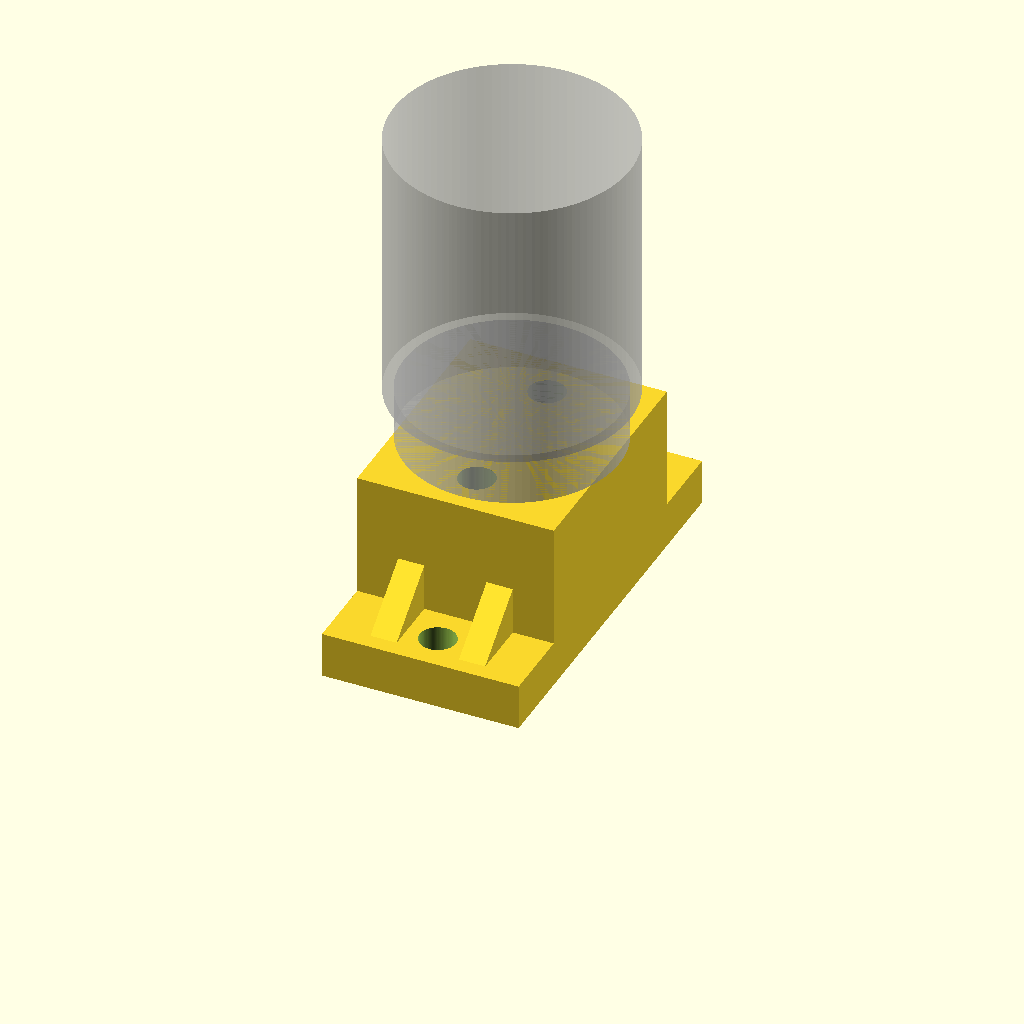
Cell 1 — every parameter at its default value.
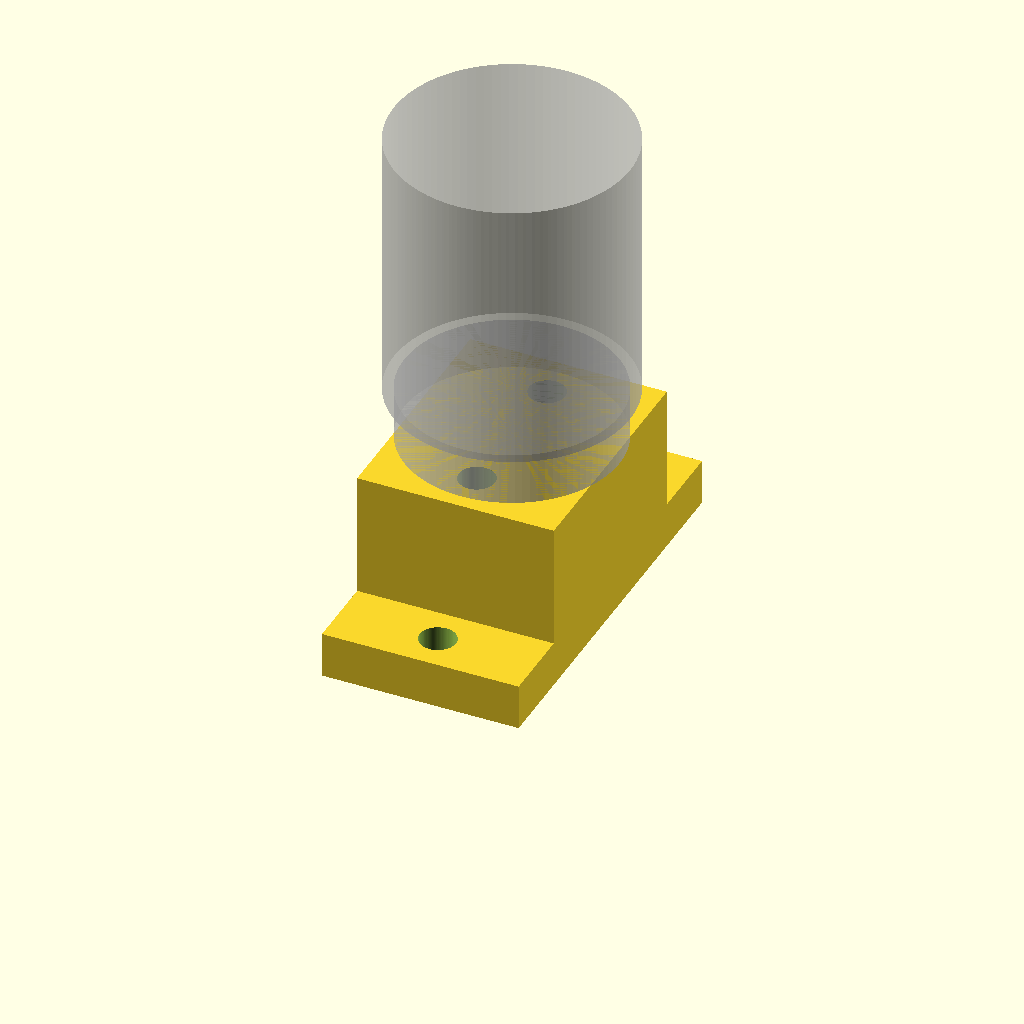
Cell 2: GUSSET = false (everything else at default).
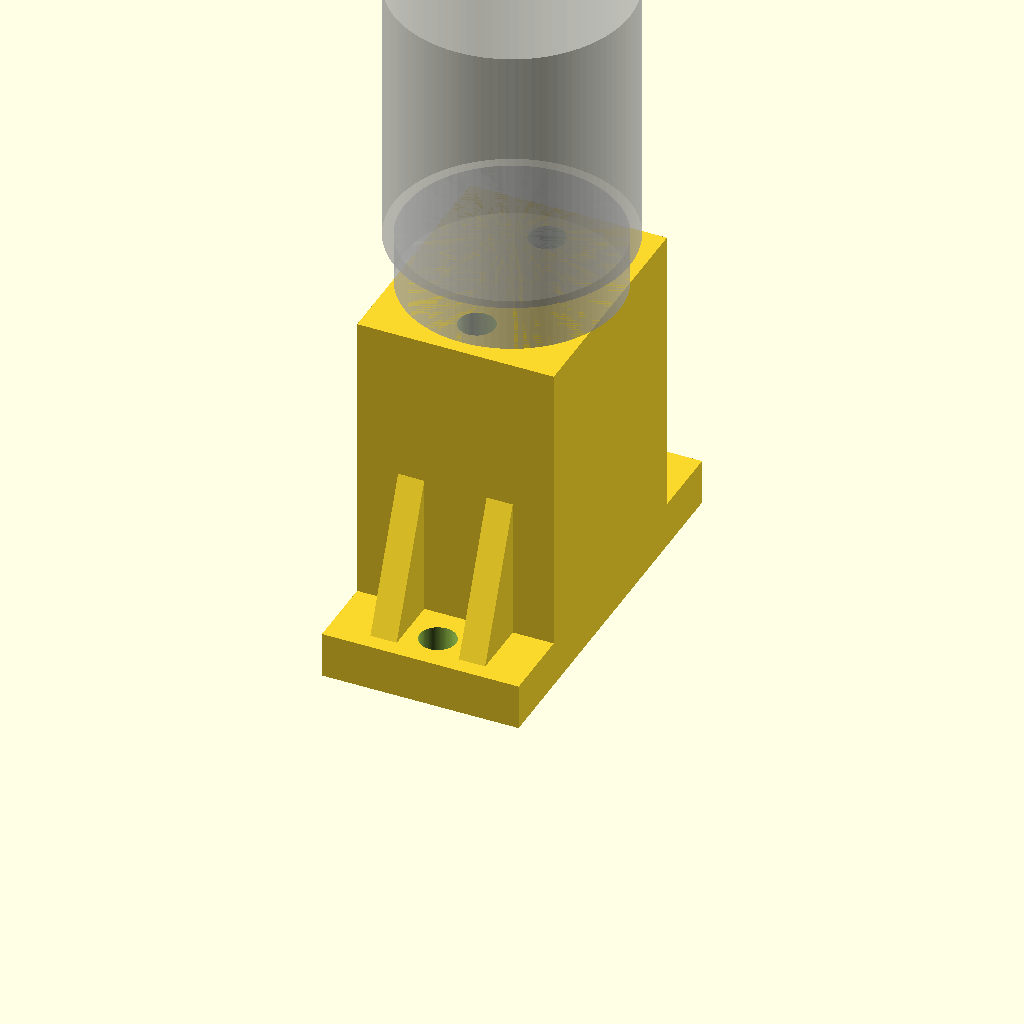
Cell 3 — STAND_H set to 52, the other parameters unchanged.
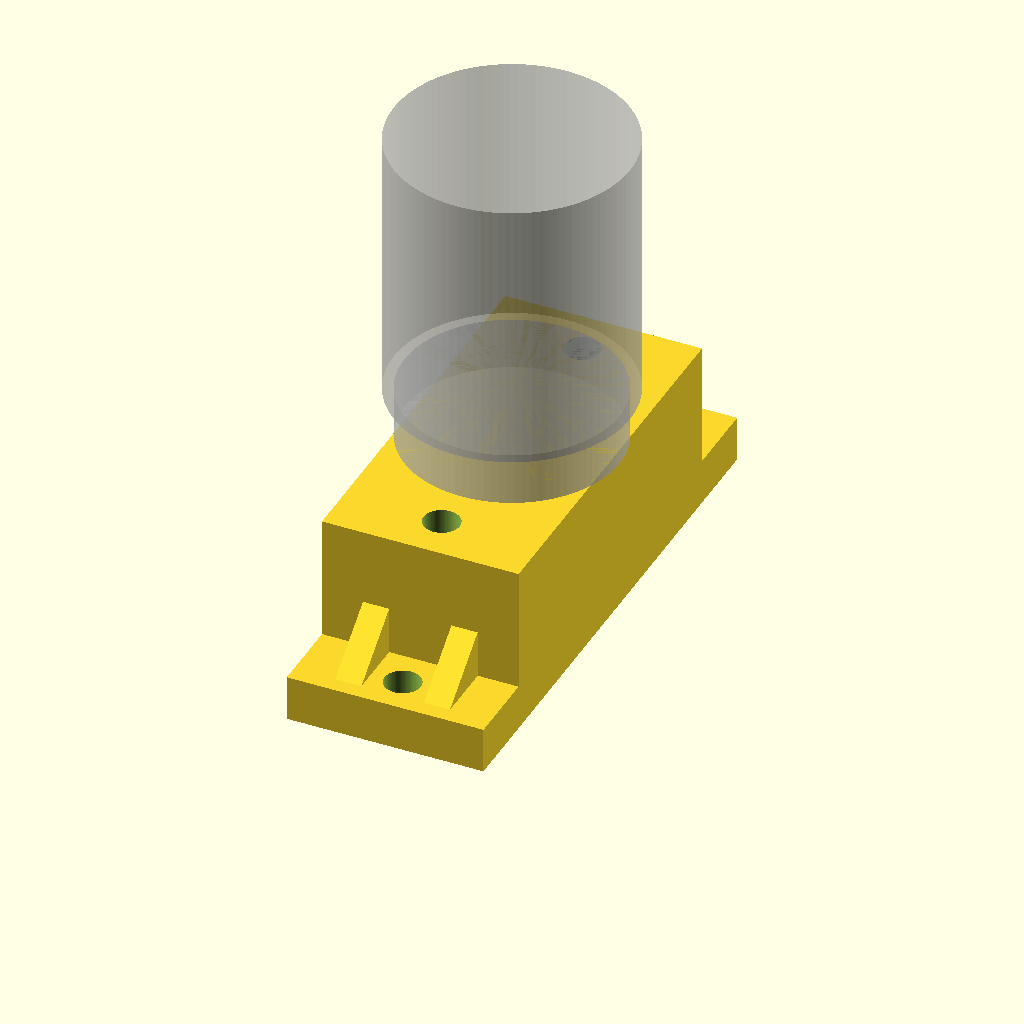
Cell 4: HOLE_CTC = 46 (everything else at default).
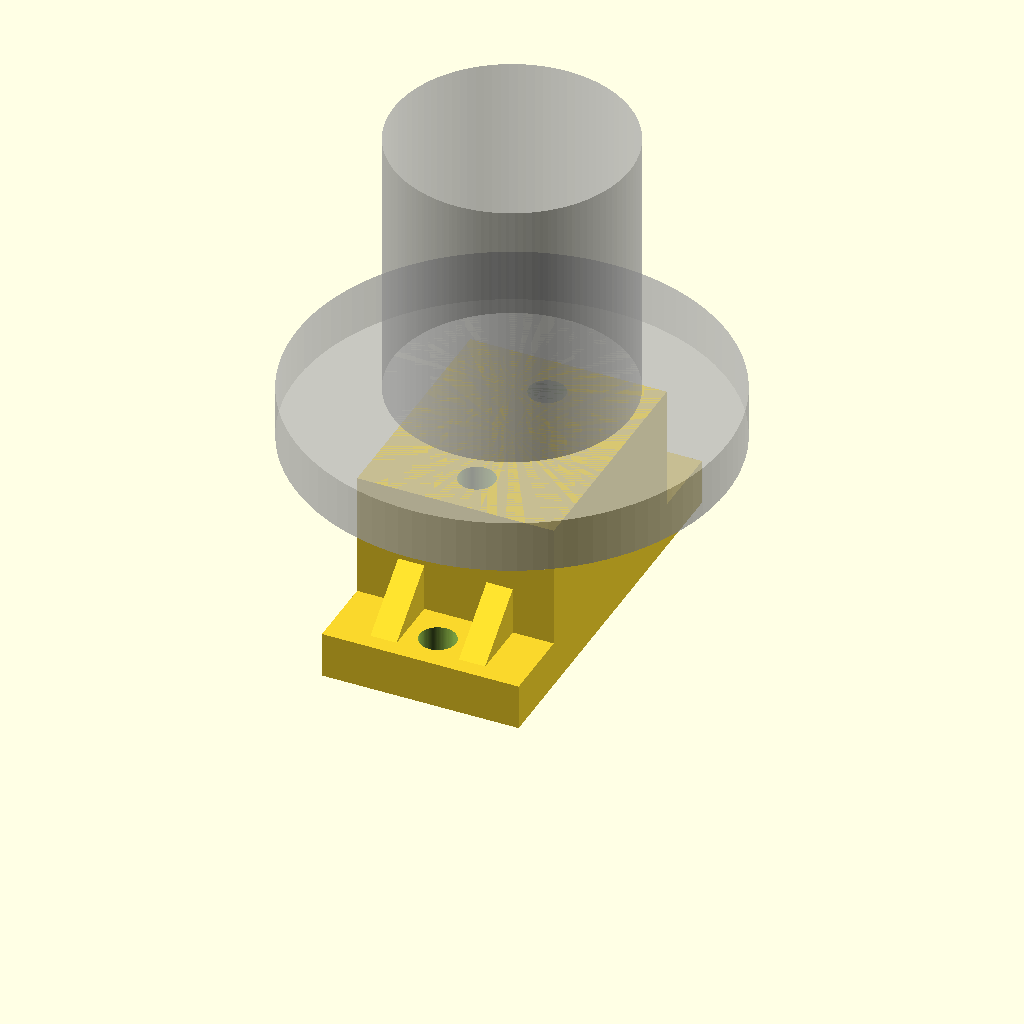
Cell 5 — BODY_W set to 65.5, the other parameters unchanged.
One fixed orthographic camera (rotation 55°, 0°, 25°; colour scheme Cornfield) for every cell.
OpenSCAD source file 06-coffee-espresso/_reference/brackets/mini-v2-solenoid-riser.scad:
// =====================================================================
// WIC 2BCK-1/4-24VDC-D fill-solenoid RISER  (06-011 plumb-in)
// Solid boxy pedestal that stands the valve 25-28 mm off the horizontal
// base plate, next to the vibratory pump.
//
// FASTENERS: all four are the SAME standard bolt — 2x M5x12 socket-head
// cap screws up into the valve's tapped base, 2x M5x12 down into the base
// plate. Each passes through 7 mm of bracket and bites ~5 mm on the far
// side. The valve bolts sit in deep access bores from underneath so they
// only grip the 7 mm top flange (no long bolts buried in plastic).
//
// Assembly: on the bench, invert the riser onto the valve, drop the two
// M5x12 bolts down through the top flange into the valve base and tighten
// (hex key reaches the head down the Ø9 access bore). Flip upright, set on
// the base plate, drive the two base M5x12 down through the feet.
//
// Print: PETG, >=4 perimeters, >=40% infill. Prints as-is, no support.
// Units: mm.
// =====================================================================

/* ---------- HEIGHT ---------- */
STAND_H  = 26.0;   // valve base above base plate (target 25-28)   << set

/* ---------- VALVE SIDE (measured) ---------- */
HOLE_CTC = 23.0;   // M5 hole spacing in the valve base            << measured
BODY_W   = 32.75;  // valve body width                            << measured
PORT_SPAN = 55.0;  // inlet-to-outlet span (tube clearance)       << measured
M5_CLEAR = 5.5;    // M5 through-clearance
HOLES_ALONG_Y = true; // 23 mm line runs fore/aft (Y); ports run across (X)

/* ---------- FASTENERS (all 4 identical) ---------- */
// M5x12 socket-head cap screws throughout. Bracket grip is FLANGE_TH; the
// far-side bite is (bolt length - grip) ~= 5 mm into valve / base plate.
FLANGE_TH   = 7.0; // top-flange & foot thickness the bolt grips (2 mm extra meat)
HEAD_BORE_D = 9.0; // Ø of the deep access bore for the M5 socket head (8.5 head)

/* ---------- FOOTPRINT (boxy = stiff next to the pump) ---------- */
CORE_X   = 30.0;   // riser width (toward the pump) — shrink if the gap is tight << pump clearance
EDGE     = 7.0;    // margin around each M5 hole (also clears the Ø9 head bore)

/* ---------- BASE-PLATE FIXING (drill new) ---------- */
// v2 (2026-08-02): the printed v1 (Y = 69 mm) was too long on the Y (long) axis;
// target Y = 60 mm. The valve-mounting core is fixed by the valve (HOLE_CTC + EDGE),
// so the length comes off the feet: 16 -> 11.5 (-4.5 each end).
// Total Y = core_y + 2*EAR_REACH = 37 + 23 = 60 mm.
EAR_REACH   = 11.5;// foot length beyond the core, each end (Y)  << v2: was 16 (-9 mm total → Y 60)
BASE_HOLE_D = 5.5; // M5 clearance (drill + bolt the base plate; tap it or use a nut)
GUSSET      = true;

$fn = 96;

// ---- derived ----
core_y   = HOLE_CTC + 2*EDGE;            // fore/aft length (covers the 32.75 body)
core_x   = max(CORE_X, HEAD_BORE_D + 8); // width
ear_y    = core_y/2 + EAR_REACH;         // foot tip in Y
base_ctc = core_y + EAR_REACH;           // base fixing hole c/c (Y)

// valve bolt: Ø5.5 through the top flange + deep Ø9 access bore from below
module valve_bolt_hole() {
  translate([0,0,STAND_H - FLANGE_TH]) cylinder(h=FLANGE_TH + 1, d=M5_CLEAR);   // flange clearance
  translate([0,0,-1])                  cylinder(h=STAND_H - FLANGE_TH + 1, d=HEAD_BORE_D); // head access
}

module riser() {
  difference() {
    union() {
      // solid boxy core
      translate([-core_x/2, -core_y/2, 0]) cube([core_x, core_y, STAND_H]);
      // fore/aft feet
      for (sy=[-1,1])
        translate([-core_x/2, sy>0 ? core_y/2 : -ear_y, 0])
          cube([core_x, EAR_REACH, FLANGE_TH]);
      // gusset ribs: two per foot, flanking the base hole so a driver reaches it
      if (GUSSET)
        for (sy=[-1,1]) for (rx=[-1,1]) {
          gt   = 4;
          xoff = rx*(BASE_HOLE_D/2 + gt/2 + 2);
          y_core = sy*(core_y/2 - 1);
          y_ear  = sy*(core_y/2 + EAR_REACH*0.70);
          hull() {
            translate([xoff - gt/2, y_core - 1, 0]) cube([gt, 2, 0.55*STAND_H]);
            translate([xoff - gt/2, y_ear  - 1, 0]) cube([gt, 2, FLANGE_TH]);
          }
        }
    }
    // 2x valve bolts (M5x12 up into the tapped base)
    for (i=[-1,1]) {
      pos = HOLES_ALONG_Y ? [0, i*HOLE_CTC/2, 0] : [i*HOLE_CTC/2, 0, 0];
      translate(pos) valve_bolt_hole();
    }
    // 2x base bolts (M5x12 down into the base plate) — plain through, head proud
    for (sy=[-1,1])
      translate([0, sy*base_ctc/2, -1]) cylinder(h=FLANGE_TH + 2, d=BASE_HOLE_D);
  }
}

// ---- valve ghost (visual only) ----
SHOW_VALVE = true;
BODY_D = BODY_W; COIL_D = 36.0; COIL_H = 42.0;
module valve_ghost() {
  %union() {
    translate([0,0,STAND_H]) cylinder(h=8, d=BODY_D);
    translate([0,0,STAND_H+8]) cylinder(h=COIL_H, d=COIL_D);
  }
}

riser();
if (SHOW_VALVE) valve_ghost();
Customizer parameters (derived from the source; name, type, default, range or options):
STAND_H: number, default 26
HOLE_CTC: number, default 23
BODY_W: number, default 32.75
PORT_SPAN: number, default 55
M5_CLEAR: number, default 5.5
HOLES_ALONG_Y: bool, default true
FLANGE_TH: number, default 7
HEAD_BORE_D: number, default 9
CORE_X: number, default 30
EDGE: number, default 7
EAR_REACH: number, default 11.5
BASE_HOLE_D: number, default 5.5
GUSSET: bool, default true
